pico-8 play session: no input (idle), after a click and taps of 🅾, ❎, 🅾+❎, 🅾 in the second before t = 0

[t = 4 s] idle ~4s (no d-pad/buttons)
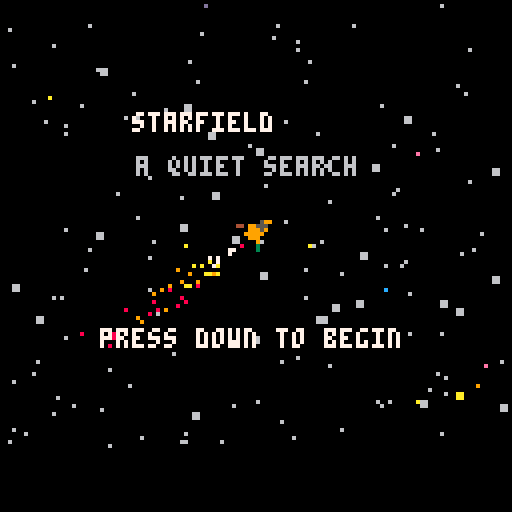
[t = 8 s] idle ~8s (no d-pad/buttons)
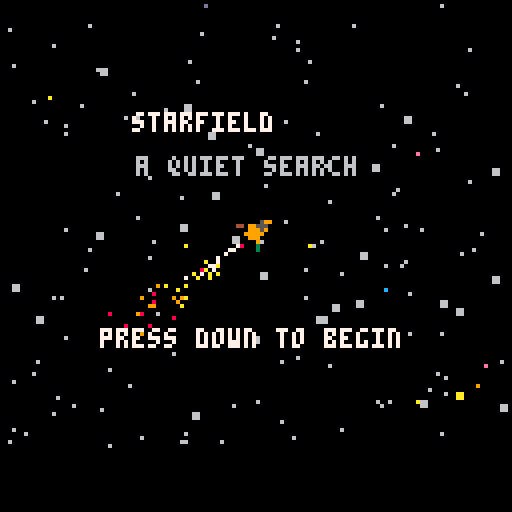

pico-8 cartridge
version 43
__lua__
sw=128
sh=128
world_size=4096
cx=64
cy=58

-- original story beats and gating
story_text={
 "it's all gone; it must be.",
 "...and it's been weeks since i touched these controls.",
 "( o turns radio left / x turns it right )",
 "just turn the radio on. ( press o )",
 "wait, this isn't just static! ( tune with o )",
 "there must be someone out there...",
 "...somewhere. (check the corner map if you get lost)",
 "(find towers by tuning the radio, then follow the sonar)",
 "(left/right + up fly; double-tap up = autopilot)",
 "hmm; there's nobody here,",
 "... but there's more on the radio.",
 "if i shut this thing down, i'll hear more radio signals.",
 "( press down )",
 "it was nothing, just some old radio tower.",
 "...but i know there's more of these.",
 "...and maybe you escaped. ( tune with o/x )",
 "this one is empty, too.",
 "i'll shut it down and clear the radio some more.",
 "( press down )",
 "each empty artifact is just one less place to look.",
 "did what happened to me happen here too?",
 "...and did what happened to me, happen to you?",
 "( press down )",
 "(tune with o and x)",
 "are you out there looking, too? cause you're not here.",
 "( press down )",
 "either way, i will keep looking.",
 "i'll always be looking.",
 "there's no one here, either.",
 "( press down )",
 "everything on this radio is terrible.",
 "it's still better than static, though.",
 "dark windows. another empty broadcast.",
 "( press down )",
 "am i really, truly, alone?",
 "i still hope one of these signals is yours.",
 "are you broadcasting too?",
 "( press down )",
 "there's only a handful of broadcasts left...",
 "chasing these signals is unbearable;",
 "i still won't stop until there's only static left.",
 "( press down )",
 "but what if i search them all",
 "...and i don't find you?",
 "i've checked this radio so many times now...",
 "i know there's only a few more of these left.",
 "( press down )",
 "should i just turn this radio off?",
 "well...",
 "...have you ever given up on me?",
 "you're not here, but you're somewhere.",
 "i can feel it.",
 "( press down )",
 "...",
 "i can only hear this one last signal.",
 "... ... ... ... ... ...",
 "...and it isn't you.",
 "( press down )",
 "...",
 "it wasn't you.",
 "( turn the radio off with x )"
}

story_pause={
 true,true,true,true,true,true,true,true,false,
 true,true,true,true,true,true,false,true,true,true,true,false,
 true,true,false,true,true,true,false,true,true,true,false,true,true,false,
 true,true,true,false,true,true,true,true,false,true,true,true,true,true,false,
 true,true,true,true,true,false,true,true,true,true,false
}

radio_cues={8,15,20,23,27,31,34,38,43,49,55}
artifact_cues={12,18,22,25,29,33,37,41,46,52,57}
music_tracks={0}

function in_list(list,v)
 for n in all(list) do
  if n==v then return true end
 end
 return false
end

function clamp(v,lo,hi)
 return max(lo,min(hi,v))
end

function dist2(x1,y1,x2,y2)
 local dx=abs(x2-x1)
 local dy=abs(y2-y1)
 local longest=max(dx,dy)
 if longest==0 then return 0 end
 local ratio=min(dx,dy)/longest
 return longest*sqrt(1+ratio*ratio)
end

function init_story()
 game_state=0 -- title, play, fadeout, finale, black
 story_state=0
 pause_story=true
 story_scan=0
 story_tick=0
 story_hold=0
 story_input_consumed=false
 fade=128
 finale_tick=0
end

function set_story(n)
 story_state=clamp(n,0,#story_text-1)
 pause_story=story_pause[story_state+1]
 story_scan=0
 story_tick=0
 story_hold=60
 sfx(0)
end

function advance_story()
 if story_state>=#story_text-1 then
  game_state=2
  pause_story=true
  return
 end
 set_story(story_state+1)
end

function start_flight()
 clear_particles()
 begin_starfield_coast()
 game_state=1
 set_story(0)
end

function enter_finale(show_now)
 game_state=3
 finale_tick=0
 if show_now then fade=0 end
 reset_finale_particles()
 sfx(4,3)
end

function press_story_down()
 if story_scan<#story_text[story_state+1] then
  story_scan=#story_text[story_state+1]
  story_input_consumed=true
  return
 end
 if pause_story and story_hold==0 and not in_list(artifact_cues,story_state) and story_state!=3 then
  advance_story()
 end
end

function update_story()
 story_input_consumed=false
 if game_state==0 then
  fade=max(0,fade-0.5)
  if fade==0 and btnp(3) then
   start_flight()
  end
  return
 end

 if game_state==2 then
  fade=min(128,fade+0.25)
  if fade>=128 then
   enter_finale(false)
  end
  return
 end

 if game_state==3 then
  finale_tick+=1
  if finale_tick>1500 and finale_tick%4==0 then fade=max(0,fade-1) end
  if finale_tick>4380 then
   game_state=4
   fade=128
  end
  return
 end

 story_hold=max(0,story_hold-1)
 if btnp(3) then press_story_down() end

 story_tick+=1
 if story_tick%2==0 and story_scan<#story_text[story_state+1] then
  story_scan+=1
  if story_scan%3==0 then sfx(0) end
 end
end

function draw_story()
 if game_state==0 then
  print("starfield",33,28,7)
  print("a quiet search",34,39,6)
  if fade==0 then print("press down to begin",25,82,7) end
  return
 end
 if game_state>=3 then return end

 local text=sub(story_text[story_state+1],1,story_scan)
 local line1=text
 local line2=""
 if #text>31 then
  local cut=31
  while cut>1 and sub(text,cut,cut)!=" " do cut-=1 end
  line1=sub(text,1,cut-1)
  line2=sub(text,cut+1)
 end
 rectfill(0,112,127,127,7)
 line(0,112,127,112,6)
 print(line1,2,114,5)
 print(line2,2,120,5)
 if pause_story and flr(t()/0.5)%2==0 then print("*down*",99,104,7) end
end

star_large_chance=0.2
star_color_chance=0.05

function init_world()
 finale_checkpoint=false
 stars={}
 for i=1,150 do
  add(stars,{
   x=rnd(sw),y=rnd(112),z=0.35+rnd(1.4),
   size=rnd(1)<star_large_chance and 2 or 1,
   col=rnd(1)<star_color_chance and (8+flr(rnd(7))) or 6
  })
 end

 -- Fixed counterparts to the original random broadcasts ensure that
 -- every cartridge is completable while retaining a large search space.
 local data={
  {2220,1880,24,8},{1680,2750,48,9},{2860,2420,72,10},
  {3150,1250,96,11},{940,1720,120,12},{3520,3300,144,13},
  {1180,3450,168,14},{2600,3660,192,8},{620,740,216,9},
  {3750,680,240,10},{2050,460,264,11}
 }
 artifacts={}
 local song=0
 for d in all(data) do
  song+=1
  add(artifacts,{
   x=d[1],y=d[2],freq=d[3],col=d[4],
   base_col=d[4],
   song=song,
   size=36+flr(rnd(18)),rot=rnd(1),dir=rnd(1)<0.5 and -1 or 1,
   visible=false,found=false,off=false,shutdown=0,flicker=true
  })
 end
end

function completed_planets()
 local count=0
 for a in all(artifacts) do
  if a.off then count+=1 end
 end
 return count
end

function set_playtest_checkpoint(count)
 count=clamp(count,0,#artifacts)
 finale_checkpoint=false
 for i=1,#artifacts do
  local a=artifacts[i]
  local completed=i<=count
  a.off=completed
  a.found=false
  a.shutdown=completed and 180 or 0
  a.flicker=true
  a.visible=false
  a.col=completed and 5 or a.base_col
 end

 ship.target=nil
 ship.orbit=nil
 ship.vx=0
 ship.vy=0
 ship.thrust=0
 clear_particles()
 stop_autopilot()
 ship.up_was_down=false
 ship.sonar_period=90
 reset_sonar_bands()
 radio_offset=count==#artifacts and artifacts[#artifacts].freq or 0
 signal_strength=0
 radio_on=radio_offset>0
 static_tick=0
 broadcast_tick=0
 game_state=1
 fade=0
 finale_tick=0
 if count>0 then set_story(artifact_cues[count]+1)
 else set_story(radio_cues[1]) end
end

function set_playtest_finale_checkpoint()
 set_playtest_checkpoint(#artifacts)
 finale_checkpoint=true
 story_state=#story_text-1
 pause_story=true
 story_scan=#story_text[story_state+1]
 story_hold=0
 radio_offset=0
 radio_on=false
 signal_strength=0
 enter_finale(true)
end

function refresh_playtest_menu()
 menuitem(1,playtest_checkpoint_label(),advance_playtest_checkpoint)
end

function playtest_checkpoint_label()
 local count=completed_planets()
 return finale_checkpoint and "checkpoint 12/11" or "checkpoint "..count.."/"..#artifacts
end

function advance_playtest_checkpoint()
 if completed_planets()==#artifacts then
  if not finale_checkpoint then set_playtest_finale_checkpoint() end
 else
  set_playtest_checkpoint(completed_planets()+1)
 end
 refresh_playtest_menu()
end

function update_world()
 for s in all(stars) do
  s.x-=ship.vx*s.z
  s.y-=ship.vy*s.z
  if s.x<0 then s.x+=sw end
  if s.x>=sw then s.x-=sw end
  if s.y<0 then s.y+=112 end
  if s.y>=112 then s.y-=112 end
 end

 for a in all(artifacts) do
  a.rot=(a.rot+0.001*a.dir)%1
  if a.found and not a.off then
   a.shutdown+=1
   a.flicker=flr(a.shutdown/3)%2==0
   if a.shutdown==1 then sfx(3) end
   if a.shutdown>=180 then
    a.off=true
    a.flicker=true
    a.col=5
    ship.target=nil
    ship.orbit=nil
    refresh_playtest_menu()
    advance_story()
   end
  end
 end
end

function draw_stars(front)
 for s in all(stars) do
  if (s.z>1)==front then
   if s.size==1 then pset(s.x,s.y,s.col)
   else rectfill(s.x-1,s.y-1,s.x,s.y,s.col) end
  end
 end
end

function artifact_screen(a)
 return cx+(a.x-ship.x),cy+(a.y-ship.y)
end

function draw_artifacts()
 for a in all(artifacts) do
  local x,y=artifact_screen(a)
  if abs(x-cx)<170 and abs(y-cy)<150 and a.flicker then
   draw_artifact(a,x,y)
  end
 end
end

function artifact_point(a,x,y,px,py)
 local rx,ry=rotpt(px,py,a.rot)
 return x+rx,y+ry
end

function artifact_tower_line(a,x,y,x1,y1,x2,y2,col)
 local ax,ay=artifact_point(a,x,y,x1,y1)
 local bx,by=artifact_point(a,x,y,x2,y2)
 line(ax,ay,bx,by,col)
end

function artifact_hut_point(a,x,y,px,py,pivot_x,pivot_y)
 local d=sqrt(pivot_x*pivot_x+pivot_y*pivot_y)
 local ca=-pivot_y/d
 local sa=-pivot_x/d
 local dx=px-pivot_x
 local dy=py-pivot_y
 local hx=pivot_x+dx*ca+dy*sa
 local hy=pivot_y-dx*sa+dy*ca
 return artifact_point(a,x,y,hx,hy)
end

function artifact_hut_line(a,x,y,x1,y1,x2,y2,pivot_x,pivot_y,col)
 local ax,ay=artifact_hut_point(a,x,y,x1,y1,pivot_x,pivot_y)
 local bx,by=artifact_hut_point(a,x,y,x2,y2,pivot_x,pivot_y)
 line(ax,ay,bx,by,col)
end

function artifact_hut_fill(a,x,y,x1,y1,x2,y2,pivot_x,pivot_y,col)
 for py=y1,y2 do
  artifact_hut_line(a,x,y,x1,py,x2,py,pivot_x,pivot_y,col)
  if py<y2 then artifact_hut_line(a,x,y,x1,py+0.5,x2,py+0.5,pivot_x,pivot_y,col) end
 end
end

function draw_artifact_tower(a,x,y,r)
 local c=a.col
 local inward=3

 -- tapered legs and two crossed lattice bays
 artifact_tower_line(a,x,y,-r/2,-r+inward,0,-3*r+inward,c)
 artifact_tower_line(a,x,y,r/2,-r+inward,0,-3*r+inward,c)
 artifact_tower_line(a,x,y,-r/2,-r+inward,r/2,-r+inward,c)
 artifact_tower_line(a,x,y,-3*r/8,-3*r/2+inward,3*r/8,-3*r/2+inward,c)
 artifact_tower_line(a,x,y,-r/4,-2*r+inward,r/4,-2*r+inward,c)
 artifact_tower_line(a,x,y,-r/8,-5*r/2+inward,r/8,-5*r/2+inward,c)
 artifact_tower_line(a,x,y,-r/2,-r+inward,3*r/8,-3*r/2+inward,c)
 artifact_tower_line(a,x,y,r/2,-r+inward,-3*r/8,-3*r/2+inward,c)
 artifact_tower_line(a,x,y,-3*r/8,-3*r/2+inward,r/4,-2*r+inward,c)
 artifact_tower_line(a,x,y,3*r/8,-3*r/2+inward,-r/4,-2*r+inward,c)
 artifact_tower_line(a,x,y,-r/4,-2*r+inward,r/8,-5*r/2+inward,c)
 artifact_tower_line(a,x,y,r/4,-2*r+inward,-r/8,-5*r/2+inward,c)

 -- solid shaded surface hut from the original tower
 local house=a.off and 5 or 6
 local roof=a.off and 1 or 5
 local base_pivot_x=-7*r/16
 local base_pivot_y=-3*r/4+inward
 local pivot_d=sqrt(base_pivot_x*base_pivot_x+base_pivot_y*base_pivot_y)
 local hut_dx=base_pivot_x/pivot_d
 local hut_dy=base_pivot_y/pivot_d
 local pivot_x=base_pivot_x+hut_dx
 local pivot_y=base_pivot_y+hut_dy
 artifact_hut_fill(a,x,y,-3*r/4+hut_dx,-r+inward+hut_dy,-r/8+hut_dx,-3*r/4+inward+hut_dy,pivot_x,pivot_y,house)
 for py=-5*r/4+inward,-r+inward do
  local spread=(py+5*r/4-inward)*7/4
  artifact_hut_line(a,x,y,-7*r/16-spread+hut_dx,py+hut_dy,-7*r/16+spread+hut_dx,py+hut_dy,pivot_x,pivot_y,roof)
 end
 artifact_hut_fill(a,x,y,-5*r/8+hut_dx,-15*r/16+inward+hut_dy,-r/2+hut_dx,-7*r/8+inward+hut_dy,pivot_x,pivot_y,0)
 artifact_hut_fill(a,x,y,-5*r/16+hut_dx,-15*r/16+inward+hut_dy,-3*r/16+hut_dx,-3*r/4+inward+hut_dy,pivot_x,pivot_y,c)

 local tx,ty=artifact_point(a,x,y,0,-3*r+inward)
 circfill(tx,ty,2,a.off and 5 or 10)
end

function draw_artifact(a,x,y)
 local r=max(8,min(22,a.size/2))
 circfill(x,y,r,0)
 circfill(x,y,r-1,a.col)
 circfill(x,y,max(2,r-5),a.off and 1 or 7)
 draw_artifact_tower(a,x,y,r)
end

function draw_minimap(now)
 rectfill(3,3,29,29,7)
 rectfill(5,5,27,27,0)
 local mx=5+ship.x/world_size*22
 local my=5+ship.y/world_size*22
 now=now or t()
 for a in all(artifacts) do
  if a.visible and not a.off then
   pset(5+a.x/world_size*22,5+a.y/world_size*22,a.col)
  end
 end
 if flr(now*2)%2==0 then pset(mx,my,9) end
end

sonar_spawn_radius=8
sonar_kill_radius=48

function init_ship()
 ship={
  x=world_size/2+32,y=world_size/2+32,
  vx=0,vy=0,angle=0,thrust=0,target=nil,orbit=nil,
  sonar_period=90,sonar_bands={},sonar_next_id=1,engine_tick=0,particles={},
  finale_particles={{},{}},
  autopilot=false,up_tap_frames=0,up_was_down=false
 }
 for i=1,48 do
  add(ship.particles,{x=cx,y=cy,life=0,maxlife=1,vx=0,vy=0,col=8})
 end
 for trail in all(ship.finale_particles) do
  for i=1,24 do
   add(trail,{x=cx,y=cy,life=0,maxlife=1,vx=0,vy=0,col=0})
  end
 end
 reset_sonar_bands()
end

function stop_autopilot()
 ship.autopilot=false
 ship.up_tap_frames=0
end

function clear_particles()
 local pools={ship.particles,ship.finale_particles[1],ship.finale_particles[2]}
 for pool in all(pools) do
  for p in all(pool) do
   p.x=cx
   p.y=cy
   p.vx=0
   p.vy=0
   p.life=p.maxlife
   p.col=0
  end
 end
end

function update_ship()
 if game_state==0 then
  ship.angle=0.145
  update_particles(true)
  return
 end
 if game_state==3 then
  ship.angle=0.145
  update_finale_particles()
  return
 end
 if game_state>=4 then return end

 local can_fly=not pause_story
 if can_fly and btn(0) then ship.angle=(ship.angle-0.006)%1 end
 if can_fly and btn(1) then ship.angle=(ship.angle+0.006)%1 end

 local up_down=btn(2)
 local up_pressed=up_down and not ship.up_was_down
 if up_pressed then
  if ship.autopilot then
   stop_autopilot()
  elseif can_fly then
   if ship.up_tap_frames>0 then
    ship.autopilot=true
    ship.up_tap_frames=0
   else
    ship.up_tap_frames=18
   end
  end
 end
 ship.up_was_down=up_down
 if ship.up_tap_frames>0 then ship.up_tap_frames-=1 end

 local firing=can_fly and (up_down or ship.autopilot)
 if firing then
  ship.engine_tick+=1
  ship.vx=clamp(ship.vx-sin(ship.angle)*0.006,-0.85,0.85)
  ship.vy=clamp(ship.vy-cos(ship.angle)*0.006,-0.85,0.85)
  ship.vx*=0.993
  ship.vy*=0.993
  ship.thrust=min(1,ship.thrust+0.04)
  if ship.engine_tick%30==1 then sfx(1) end
 elseif ship.orbit then
  ship.engine_tick=0
  update_orbit()
  ship.thrust*=0.9
 else
  ship.engine_tick=0
  ship.vx*=0.995
  ship.vy*=0.995
  ship.angle=(ship.angle+(ship.vy>0 and -0.0003 or 0.0003))%1
  ship.thrust*=0.94
 end

 ship.x=clamp(ship.x+ship.vx,0,world_size)
 ship.y=clamp(ship.y+ship.vy,0,world_size)
 update_sonar_bands()
 update_particles(firing)
end

function update_orbit()
 local a=ship.orbit
 local dx=a.x-ship.x
 local dy=a.y-ship.y
 local d=dist2(ship.x,ship.y,a.x,a.y)
 if abs(ship.vx)>0.4 then ship.vx*=0.9 end
 if abs(ship.vy)>0.4 then ship.vy*=0.9 end
 local pull=0.006*min(d/(sh/3),1)
 ship.vx+=dx<0 and -pull or pull
 ship.vy+=dy<0 and -pull or pull
 ship.angle=(0.25-atan2(ship.vx,ship.vy))%1
end

function reset_particle(p)
 local strength=max(0.25,ship.thrust)
 if game_state==0 then strength=1 end
 reset_particle_at(p,cx,cy,ship.angle,strength)
end

function reset_particle_at(p,x,y,angle,strength)
 p.x=x+sin(angle)*5
 p.y=y+cos(angle)*5
 local speed=(0.55+rnd(0.75))*strength
 local spread=(rnd(1)-0.5)*0.35*strength
 p.vx=sin(angle)*speed+cos(angle)*spread
 p.vy=cos(angle)*speed-sin(angle)*spread
 p.life=0
 p.maxlife=18+flr(rnd(43))*strength
end

function update_particles(firing)
 for p in all(ship.particles) do
  p.life+=1
  p.x+=p.vx
  p.y+=p.vy
  p.vx*=0.985
  p.vy*=0.985
  local q=p.life/max(1,p.maxlife)
  p.col=q<0.25 and 7 or (q<0.55 and 10 or (q<0.8 and 9 or 8))
  if p.life>=p.maxlife then
   if firing or game_state==0 then reset_particle(p)
   else p.col=0 end
  end
 end
end

function finale_ship_position(index)
 local offset=index==1 and 5 or -5
 return cx+offset,cy+offset
end

function reset_finale_particles()
 for index=1,2 do
  local x,y=finale_ship_position(index)
  for p in all(ship.finale_particles[index]) do
   p.x=x
   p.y=y
   p.vx=0
   p.vy=0
   p.life=p.maxlife
   p.col=0
  end
 end
end

function update_finale_particles()
 for index=1,2 do
  local x,y=finale_ship_position(index)
  for p in all(ship.finale_particles[index]) do
   p.life+=1
   p.x+=p.vx
   p.y+=p.vy
   p.vx*=0.985
   p.vy*=0.985
   local q=p.life/max(1,p.maxlife)
   p.col=q<0.25 and 7 or (q<0.55 and 10 or (q<0.8 and 9 or 8))
   if p.life>=p.maxlife then reset_particle_at(p,x,y,ship.angle,1) end
  end
 end
end

function rotpt(x,y,a)
 return x*cos(a)+y*sin(a),-x*sin(a)+y*cos(a)
end

function fill_tri(x1,y1,x2,y2,x3,y3,col)
 local minx=flr(min(x1,min(x2,x3)))
 local maxx=ceil(max(x1,max(x2,x3)))
 local miny=flr(min(y1,min(y2,y3)))
 local maxy=ceil(max(y1,max(y2,y3)))
 local d=(y2-y3)*(x1-x3)+(x3-x2)*(y1-y3)
 if d==0 then
  line(x1,y1,x2,y2,col)
  line(x2,y2,x3,y3,col)
  return
 end
 for py=miny,maxy do
  for px=minx,maxx do
   local a=((y2-y3)*(px+0.5-x3)+(x3-x2)*(py+0.5-y3))/d
   local b=((y3-y1)*(px+0.5-x3)+(x1-x3)*(py+0.5-y3))/d
   if a>=0 and b>=0 and a+b<=1 then pset(px,py,col) end
  end
 end
end

function draw_ship(x,y,col,angle)
 local function rp(px,py)
  local rx,ry=rotpt(px,py,angle)
  return x+rx,y+ry
 end
 local ax,ay=rp(0,-7)
 local bx,by=rp(-6,5)
 local dx,dy=rp(0,3)
 local ex,ey=rp(6,5)
 fill_tri(ax,ay,bx,by,dx,dy,0)
 fill_tri(ax,ay,dx,dy,ex,ey,0)
 ax,ay=rp(0,-5)
 bx,by=rp(-4,4)
 dx,dy=rp(0,2)
 ex,ey=rp(4,4)
 fill_tri(ax,ay,bx,by,dx,dy,col)
 fill_tri(ax,ay,dx,dy,ex,ey,col)
 if col==9 then
  local l1x,l1y=rp(-4,-1)
  local l2x,l2y=rp(-1,2)
  local l3x,l3y=rp(-4,4)
  fill_tri(l1x,l1y,l2x,l2y,l3x,l3y,0)
  l1x,l1y=rp(-4,0)
  l2x,l2y=rp(-2,2)
  l3x,l3y=rp(-4,3)
  fill_tri(l1x,l1y,l2x,l2y,l3x,l3y,4)
  local r1x,r1y=rp(4,0)
  local r2x,r2y=rp(1,2)
  local r3x,r3y=rp(4,4)
  fill_tri(r1x,r1y,r2x,r2y,r3x,r3y,0)
  r1x,r1y=rp(4,1)
  r2x,r2y=rp(2,2)
  r3x,r3y=rp(4,3)
  fill_tri(r1x,r1y,r2x,r2y,r3x,r3y,3)
 end
 local wx,wy=rp(0,-2)
 circfill(wx,wy,1,5)
end

function draw_particles()
 for p in all(ship.particles) do
  if p.col!=0 then pset(p.x,p.y,p.col) end
 end
end

function draw_finale_particles()
 for trail in all(ship.finale_particles) do
  for p in all(trail) do
   if p.col!=0 then pset(p.x,p.y,p.col) end
  end
 end
end

function spawn_sonar_band(lane,radius)
 add(ship.sonar_bands,{id=ship.sonar_next_id,lane=lane,r=radius})
 ship.sonar_next_id+=1
end

function reset_sonar_bands()
 ship.sonar_bands={}
 ship.sonar_next_id=1
 local spacing=(sonar_kill_radius-sonar_spawn_radius)/3
 for lane=0,2 do spawn_sonar_band(lane,sonar_spawn_radius+lane*spacing) end
end

function sonar_band_step()
 return 9/max(20,ship.sonar_period)
end

function update_sonar_bands()
 local expired={}
 local step=sonar_band_step()
 for band in all(ship.sonar_bands) do
  band.r+=step
  if band.r>=sonar_kill_radius then add(expired,band) end
 end
 for band in all(expired) do
  del(ship.sonar_bands,band)
  spawn_sonar_band(band.lane,sonar_spawn_radius)
 end
end

function draw_sonar_front(ang,d,lane,col)
 local stagger=(lane-1)/3
 for j=-3,3 do
  local sweep=(j+stagger)/36
  local x=cx+cos(ang+sweep)*d
  local y=cy+sin(ang+sweep)*d
  circ(x,y,1,col or 12)
 end
end

function draw_sonar()
 if not ship.target or radio_offset==0 then return end
 local a=ship.target
 local dx=a.x-ship.x
 local dy=a.y-ship.y
 local ang=atan2(dx,dy)
 for band in all(ship.sonar_bands) do
  draw_sonar_front(ang,band.r,band.lane)
 end
end

function init_radio()
 radio_offset=0
 signal_strength=0
 broadcast_range=8
 radio_on=false
 static_tick=0
 broadcast_tick=0
end

function update_radio()
 if game_state!=1 and game_state!=2 then return end

 local can_tune=not pause_story or story_state==3 or story_state==4 or story_state==60
 if can_tune and btn(4) then
  radio_offset=min(275,radio_offset+0.5)
  if story_state==3 then advance_story() end
 end
 if can_tune and btn(5) then
  radio_offset=max(0,radio_offset-0.5)
  if story_state==60 and radio_offset==0 then advance_story() end
 end

 for a in all(artifacts) do a.visible=false end
 ship.target=nil
 signal_strength=0

 if radio_offset==0 then
  if radio_on then sfx(2) end
  radio_on=false
  ship.orbit=nil
  return
 end
 radio_on=true

 local candidates={}
 for a in all(artifacts) do
  local closeness=abs(radio_offset-a.freq)
  if closeness<broadcast_range and not a.off then
   add(candidates,{a=a,strength=1-closeness/broadcast_range})
  end
 end

 for c in all(candidates) do
  if not ship.target or c.strength>signal_strength then
   ship.target=c.a
   signal_strength=c.strength
  end
 end

 if ship.target then
  ship.target.visible=true
  local d=dist2(ship.x,ship.y,ship.target.x,ship.target.y)
  signal_strength=clamp(signal_strength+(1-d/world_size)*0.35,0,1)
  ship.sonar_period=20+(1-signal_strength)*100
  broadcast_tick+=1
  local song_gap=flr(16+(1-signal_strength)*28)
  if broadcast_tick%song_gap==0 and not ship.target.found then
   sfx(3,2,(ship.target.song-1)*2,4)
  end
  if story_state==4 and signal_strength>0.5 then advance_story() end
  if d<52 then
   stop_autopilot()
   ship.orbit=ship.target
   if in_list(radio_cues,story_state) then
    advance_story()
    sfx(2)
   end
   if btnp(3) and not story_input_consumed and (not pause_story or in_list(artifact_cues,story_state)) then
    ship.target.found=true
   end
  else
   ship.orbit=nil
  end
 else
  ship.orbit=nil
  broadcast_tick=0
  static_tick+=1
  if static_tick%24==0 then sfx(2) end
 end
end

function radio_dial_angle()
 return (0.5-radio_offset/275*0.5)%1
end

function draw_radio()
 rectfill(2,83,36,109,6)
 rectfill(4,85,34,107,5)
 rectfill(5,86,18,100,1)
 for x=6,17,3 do
  for y=87,99,3 do pset(x,y,6) end
 end
 circfill(27,94,8,1)
 circ(27,94,7,7)
 local a=radio_dial_angle()
 line(27,94,27+cos(a)*6,94+sin(a)*6,9)
 rectfill(20,103,32,105,1)
 if radio_offset>0 then
  rectfill(20,103,20+signal_strength*12,105,signal_strength>0.7 and 10 or 9)
 end
 print(flr(radio_offset),5,102,7)
end

function init_music_menu()
 music_track=0
 music_menu_visible=false
 music_sfx_words={}
 for s=1,4 do
  for note=0,31 do
   add(music_sfx_words,peek2(0x3200+s*68+note*2))
  end
 end
 music(-1)
end

function music_menu_label()
 return "music: "..(music_track==0 and "off" or "track "..music_track)
end

function select_music_track(n)
 music_track=n%(#music_tracks+1)
 if music_track==0 then
  music(-1)
  restore_music_sfx()
 else
  boost_music_sfx()
  music(music_tracks[music_track])
 end
end

function boost_music_sfx()
 local i=1
 for s=1,4 do
  for note=0,31 do
   local addr=0x3200+s*68+note*2
   local packed=music_sfx_words[i]
   local volume=(packed>>9)&7
   if volume>0 then
    packed=(packed&0xf1ff)|(min(7,volume+2)<<9)
   end
   poke2(addr,packed)
   i+=1
  end
 end
end

function restore_music_sfx()
 local i=1
 for s=1,4 do
  for note=0,31 do
   poke2(0x3200+s*68+note*2,music_sfx_words[i])
   i+=1
  end
 end
end

function show_music_menu()
 music_menu_visible=true
end

function update_music_menu()
 if game_state!=0 then
  music_menu_visible=false
  if music_track!=0 then
   music_track=0
   music(-1)
   restore_music_sfx()
  end
  return
 end
 if not music_menu_visible then
  if btnp(2) then show_music_menu() end
  return
 end
 if btnp(0) then select_music_track(music_track-1)
 elseif btnp(1) then select_music_track(music_track+1) end
end

function draw_music_menu()
 if game_state!=0 or fade>0 or not music_menu_visible then return end
 local label="< "..music_menu_label().." >"
 print(label,64-#label*2,94,6)
end

function _init()
 srand(1986)
 init_story()
 init_ship()
 init_world()
 init_radio()
 init_music_menu()
 refresh_playtest_menu()
end

function _update60()
 update_story()
 update_music_menu()
 update_radio()
 update_ship()
 update_world()
end

function draw_fade()
 if fade<=0 then return end
 if fade>=128 then
  rectfill(0,0,127,127,0)
  return
 end
 if fade<32 then fillp(0x1111)
 elseif fade<64 then fillp(0x5a5a)
 elseif fade<96 then fillp(0xaaaa)
 else fillp(0xeeee) end
 rectfill(0,0,127,127,0)
 fillp()
end

function _draw()
 cls(0)
 draw_stars(false)

 if game_state==1 or game_state==2 then
  draw_artifacts()
  draw_particles()
  draw_ship(cx,cy,9,ship.angle)
 elseif game_state==0 then
  draw_particles()
  draw_ship(cx,cy,9,ship.angle)
 elseif game_state==3 then
  draw_finale_particles()
  local x1,y1=finale_ship_position(1)
  local x2,y2=finale_ship_position(2)
  draw_ship(x1,y1,9,ship.angle)
  draw_ship(x2,y2,15,ship.angle)
 end

 draw_stars(true)
 if game_state==1 or game_state==2 then
  draw_sonar()
  draw_minimap()
  draw_radio()
 end
 draw_story()
 draw_music_menu()
 draw_fade()
end
